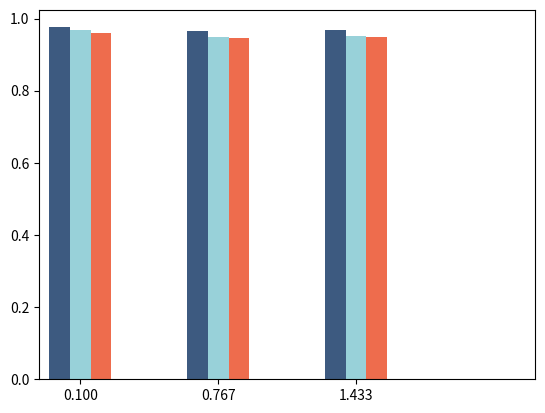

Here is the Python script that generated this plot: (Note: this script raises an exception after producing the figure.)
import matplotlib.pyplot as plt
import numpy as np


def create_bar_plot():
    # Given values for different parameter configurations
    losses = {'CL': [0.9757, 0.9652, 0.9685], 'NCA': [0.9673, 0.9494, 0.9511], 'CF': [0.9587, 0.9448, 0.9500]}
    distances = {'L2': [0.8418, 0.9417, 0.9444], 'SNR': [0.8880, 0.9436, 0.9396], 'L1': [0.7607, 0.9304, 0.9172]}
    margins = {'m1': [0.2473, 0.3925, 0.3744], 'm06': [0.8798, 0.9441, 0.9405], 'm03': [0.8403, 0.9368, 0.9399],
               'm0': [0.8418, 0.9417, 0.9444]}

    l2_m0_map = [losses[key][0] for key in losses]
    l2_m0_p1 = [losses[key][1] for key in losses]
    l2_m0_p5 = [losses[key][2] for key in losses]

    # Define x-axis positions for the groups
    x = np.arange(len(losses))

    # Define width of the bars
    bar_width = 0.1

    # Define color palette
    colors = ['#3D5A80', '#98D1D9', '#EE6C4D', '#E0FBFC']

    legend_labels = ['CL', 'NCA', 'CF']
    xticks = ['mAP', 'P@1', 'P@5', '']

    for i, (label, values) in enumerate(losses.items()):
        plt.bar(x/1.5 + i * bar_width, values, width=bar_width, label=label, color=colors[i])

    plt.xlim(x[0] - bar_width, x[-1] + len(losses) * bar_width)
    group_center_positions = x/1.5 + 0.5 * bar_width * (len(losses) - 1)
    plt.xticks(group_center_positions, xticks)


    # Set y-axis limits
    plt.ylim(0.8, 1)

    plt.xlabel('Metrics')
    plt.ylabel('Values')
    plt.title('Losses for distance L2 & margin = 0')
    plt.legend(legend_labels)
    plt.gca().set_facecolor('#f0f0f0')
    plt.grid(axis='y', linestyle='--', alpha=0.7)
    plt.savefig('/export/home/<user>/C5-G2/Week3/bar_plots/Losses.png')


create_bar_plot()
